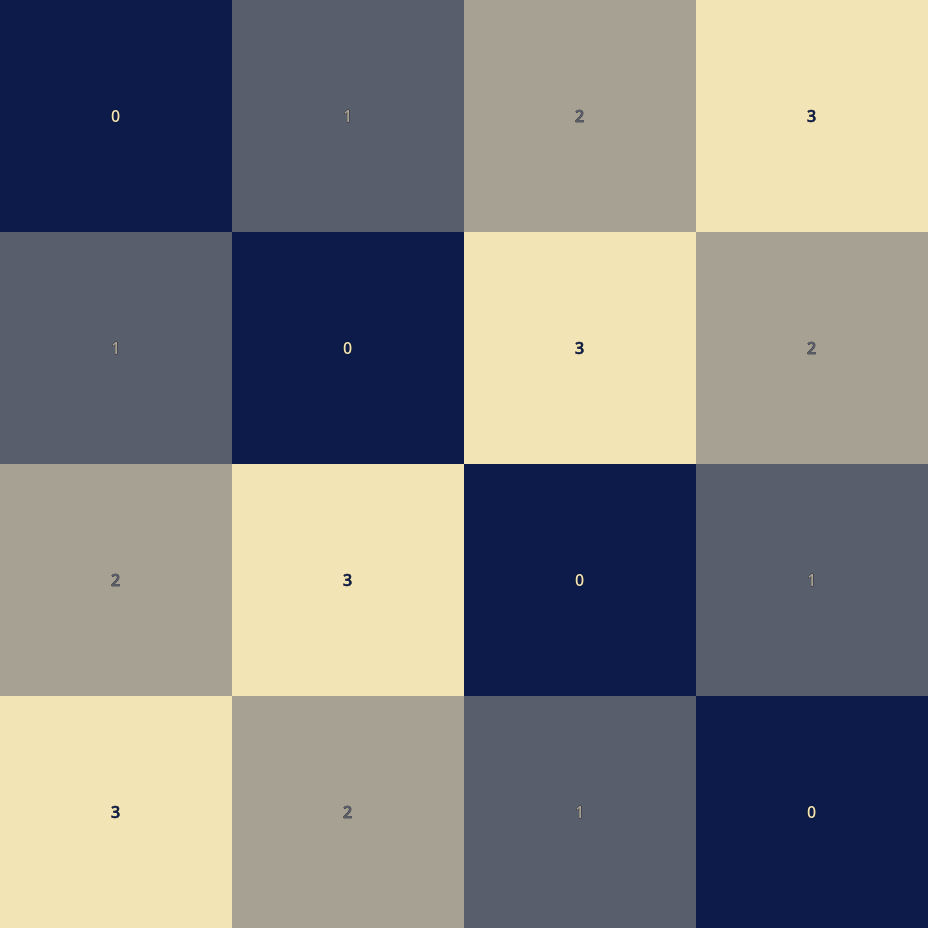

Data behind this chart, as committed beside it:
+; 0; 1; 2; 3
0; 0; 1; 2; 3
1; 1; 0; 3; 2
2; 2; 3; 0; 1
3; 3; 2; 1; 0
